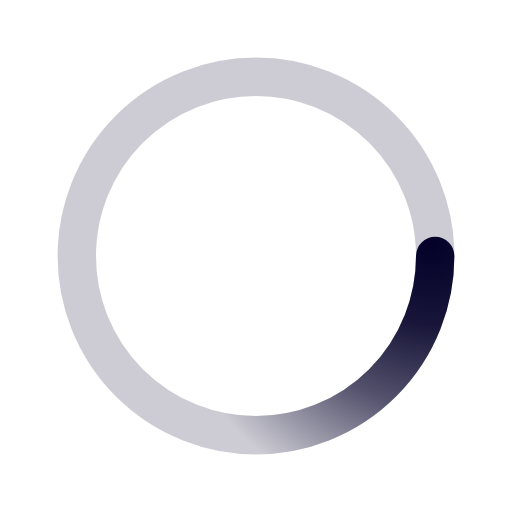
t = 0.00 s
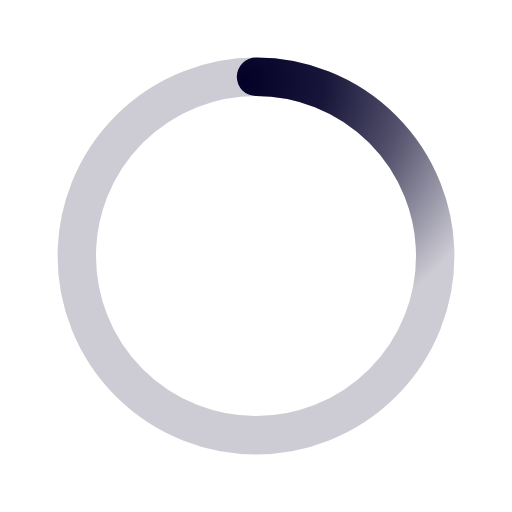
t = 0.50 s
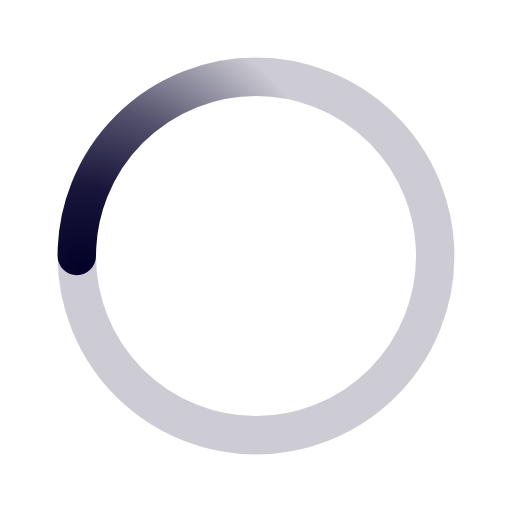
t = 1.00 s
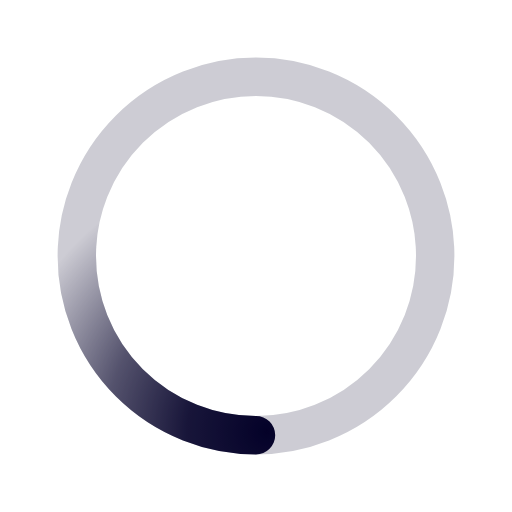
t = 1.50 s

The animated SVG that drew these frames (rendered in a browser with its animation timeline set to each time). Animation: 1 SMIL element (animateTransform=1); one cycle of 2.00 s, repeats indefinitely.

﻿<svg xmlns='http://www.w3.org/2000/svg' viewBox='0 0 200 200'><radialGradient id='a12' cx='.66' fx='.66' cy='.3125' fy='.3125' gradientTransform='scale(1.5)'><stop offset='0' stop-color='#040229'></stop><stop offset='.3' stop-color='#040229' stop-opacity='.9'></stop><stop offset='.6' stop-color='#040229' stop-opacity='.6'></stop><stop offset='.8' stop-color='#040229' stop-opacity='.3'></stop><stop offset='1' stop-color='#040229' stop-opacity='0'></stop></radialGradient><circle transform-origin='center' fill='none' stroke='url(#a12)' stroke-width='15' stroke-linecap='round' stroke-dasharray='200 1000' stroke-dashoffset='0' cx='100' cy='100' r='70'><animateTransform type='rotate' attributeName='transform' calcMode='spline' dur='2' values='360;0' keyTimes='0;1' keySplines='0 0 1 1' repeatCount='indefinite'></animateTransform></circle><circle transform-origin='center' fill='none' opacity='.2' stroke='#040229' stroke-width='15' stroke-linecap='round' cx='100' cy='100' r='70'></circle></svg>